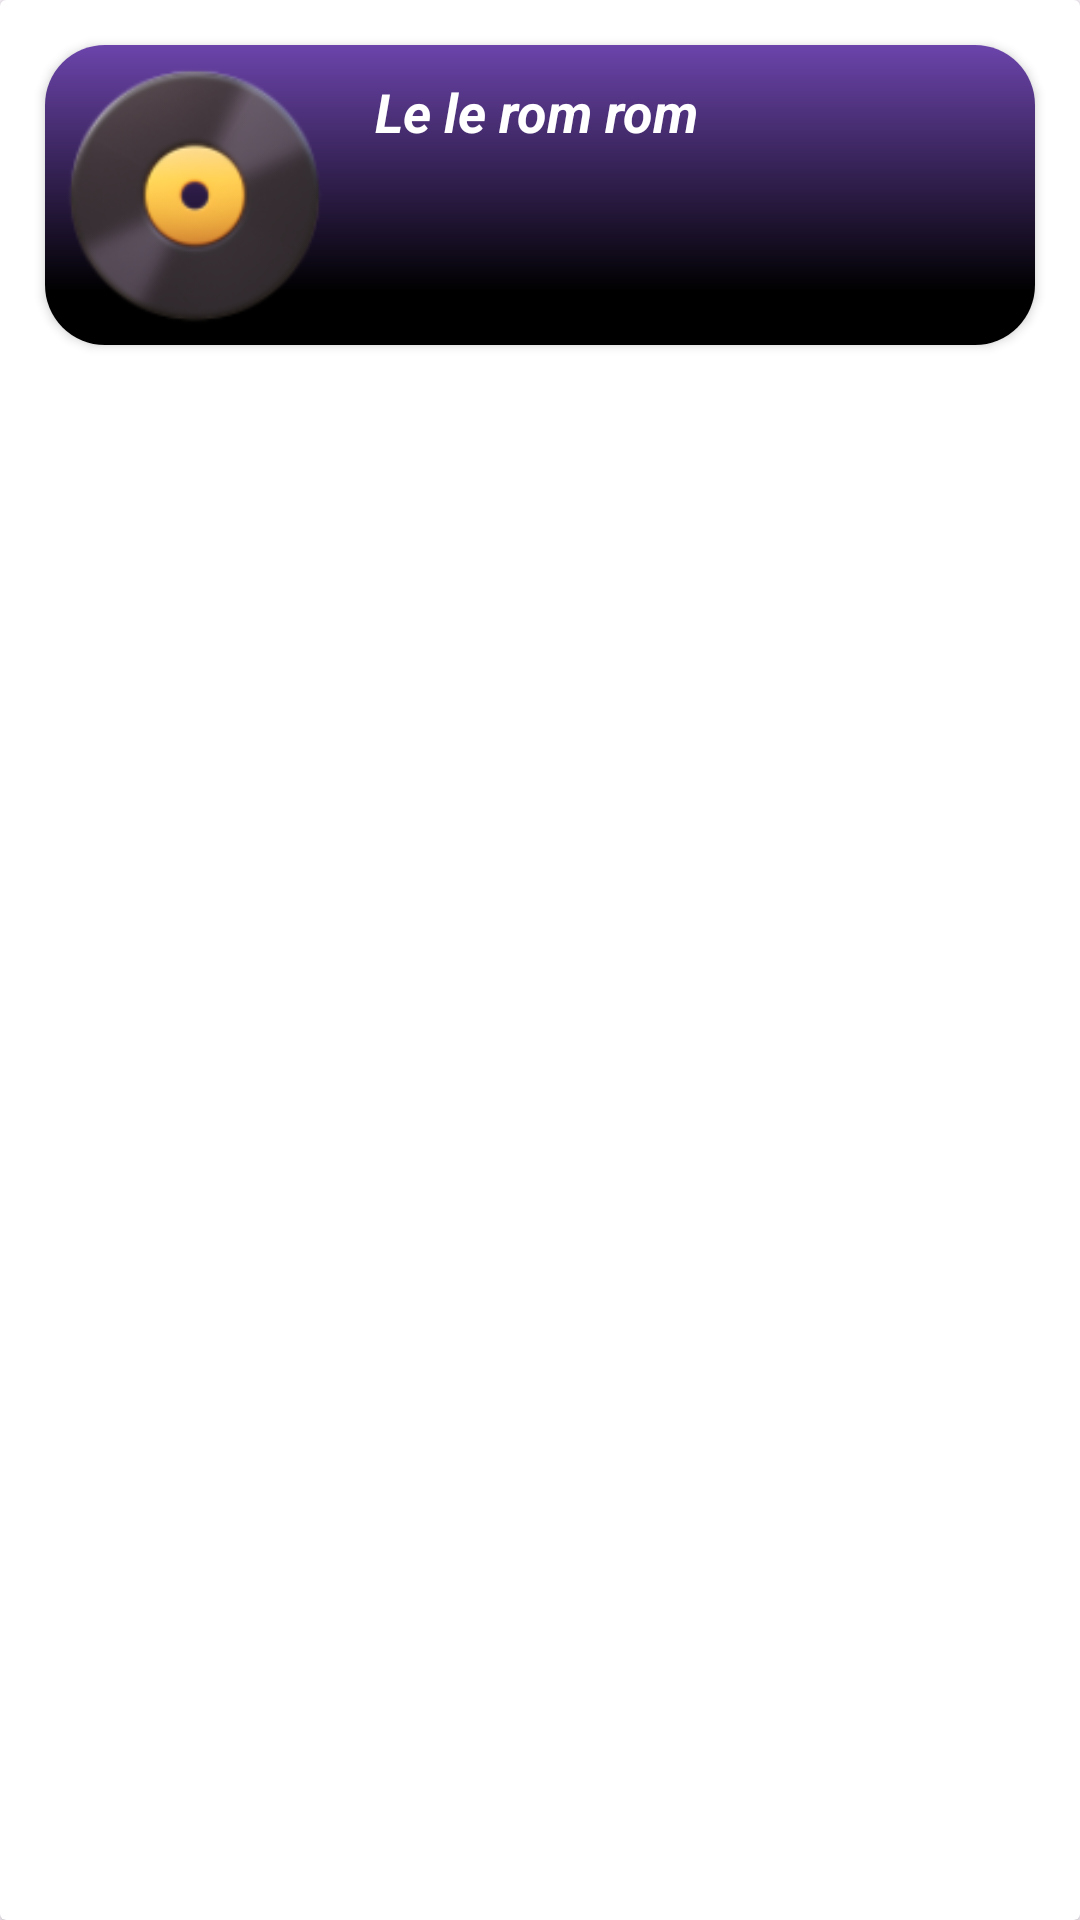

The Android layout XML behind this screen, and the referenced resources:
<!-- AndroidManifest.xml: application theme Theme.BoomMusic -->
<!-- res/layout/music_recyclwerviewitem.xml -->
<?xml version="1.0" encoding="utf-8"?>
<androidx.cardview.widget.CardView xmlns:android="http://schemas.android.com/apk/res/android"
    xmlns:app="http://schemas.android.com/apk/res-auto"
    android:layout_width="match_parent"
    android:layout_height="wrap_content"
    android:orientation="horizontal"
    >

    <androidx.cardview.widget.CardView
        android:layout_width="match_parent"
        android:layout_height="wrap_content"
        app:cardCornerRadius="20dp"
        android:layout_margin="15dp"
        >

    <androidx.constraintlayout.widget.ConstraintLayout
        android:layout_width="match_parent"
        android:layout_height="match_parent"

        android:background="@drawable/shadow_efect"
        >

        <ImageView
            android:id="@+id/musicDisc"
            android:layout_width="100dp"
            android:layout_height="100dp"
            android:src="@drawable/musicdisc1"
            app:layout_constraintStart_toStartOf="parent"
            app:layout_constraintTop_toTopOf="parent" />

        <TextView
            android:id="@+id/musicTxt"
            android:layout_width="wrap_content"
            android:layout_height="wrap_content"
            android:text="Le le rom rom "
            android:textSize="18sp"
            android:textStyle="bold|italic"
            android:textColor="@color/white"
            android:layout_marginTop="10dp"
            android:layout_marginStart="10dp"
            app:layout_constraintStart_toEndOf="@+id/musicDisc"
            app:layout_constraintTop_toTopOf="@+id/musicDisc" />

    </androidx.constraintlayout.widget.ConstraintLayout>
    </androidx.cardview.widget.CardView>

</androidx.cardview.widget.CardView>
<!-- resources referenced by this layout -->
<resources>
  <!-- drawable musicdisc1: png bitmap (drawable, 13488 bytes) -->
  <!-- drawable shadow_efect (drawable) -->
  <?xml version="1.0" encoding="utf-8"?>
  <vector xmlns:android="http://schemas.android.com/apk/res/android"
      xmlns:aapt="http://schemas.android.com/aapt"
      android:width="375dp"
      android:height="460dp"
      android:viewportWidth="375"
      android:viewportHeight="460">
  
      <group>
          <clip-path
              android:pathData="M0 0H375V460H0V0Z"
              />
          <group
              android:translateX="1"
              android:translateY="0"
              android:pivotX="187.5"
              android:pivotY="230"
              android:scaleX="3.504"
              android:scaleY="2"
              android:rotation="90"
              >
  
              <path
                  android:pathData="M0 0V460H375V0"
                  >
                  <aapt:attr name="android:fillColor">
                      <gradient
                          android:type="linear"
                          android:startX="80.73"
                          android:startY="230"
                          android:endX="230"
                          android:endY="230"
                          >
                          <item
                              android:color="#945EEC"
                              android:offset="0"
                              />
                          <item
                              android:color="#000000"
                              android:offset="1"
                              />
                      </gradient>
                  </aapt:attr>
              </path>
          </group>
      </group>
  </vector>
  <style name="Theme.BoomMusic" parent="Base.Theme.BoomMusic" />
  <style name="Base.Theme.BoomMusic" parent="Theme.Material3.DayNight.NoActionBar">
          
          
      </style>
  <!-- not gathered from this repository: default colours our renderer supplied (Android Studio template values) -->
  <color name="white">#FFFFFFFF</color>
</resources>
